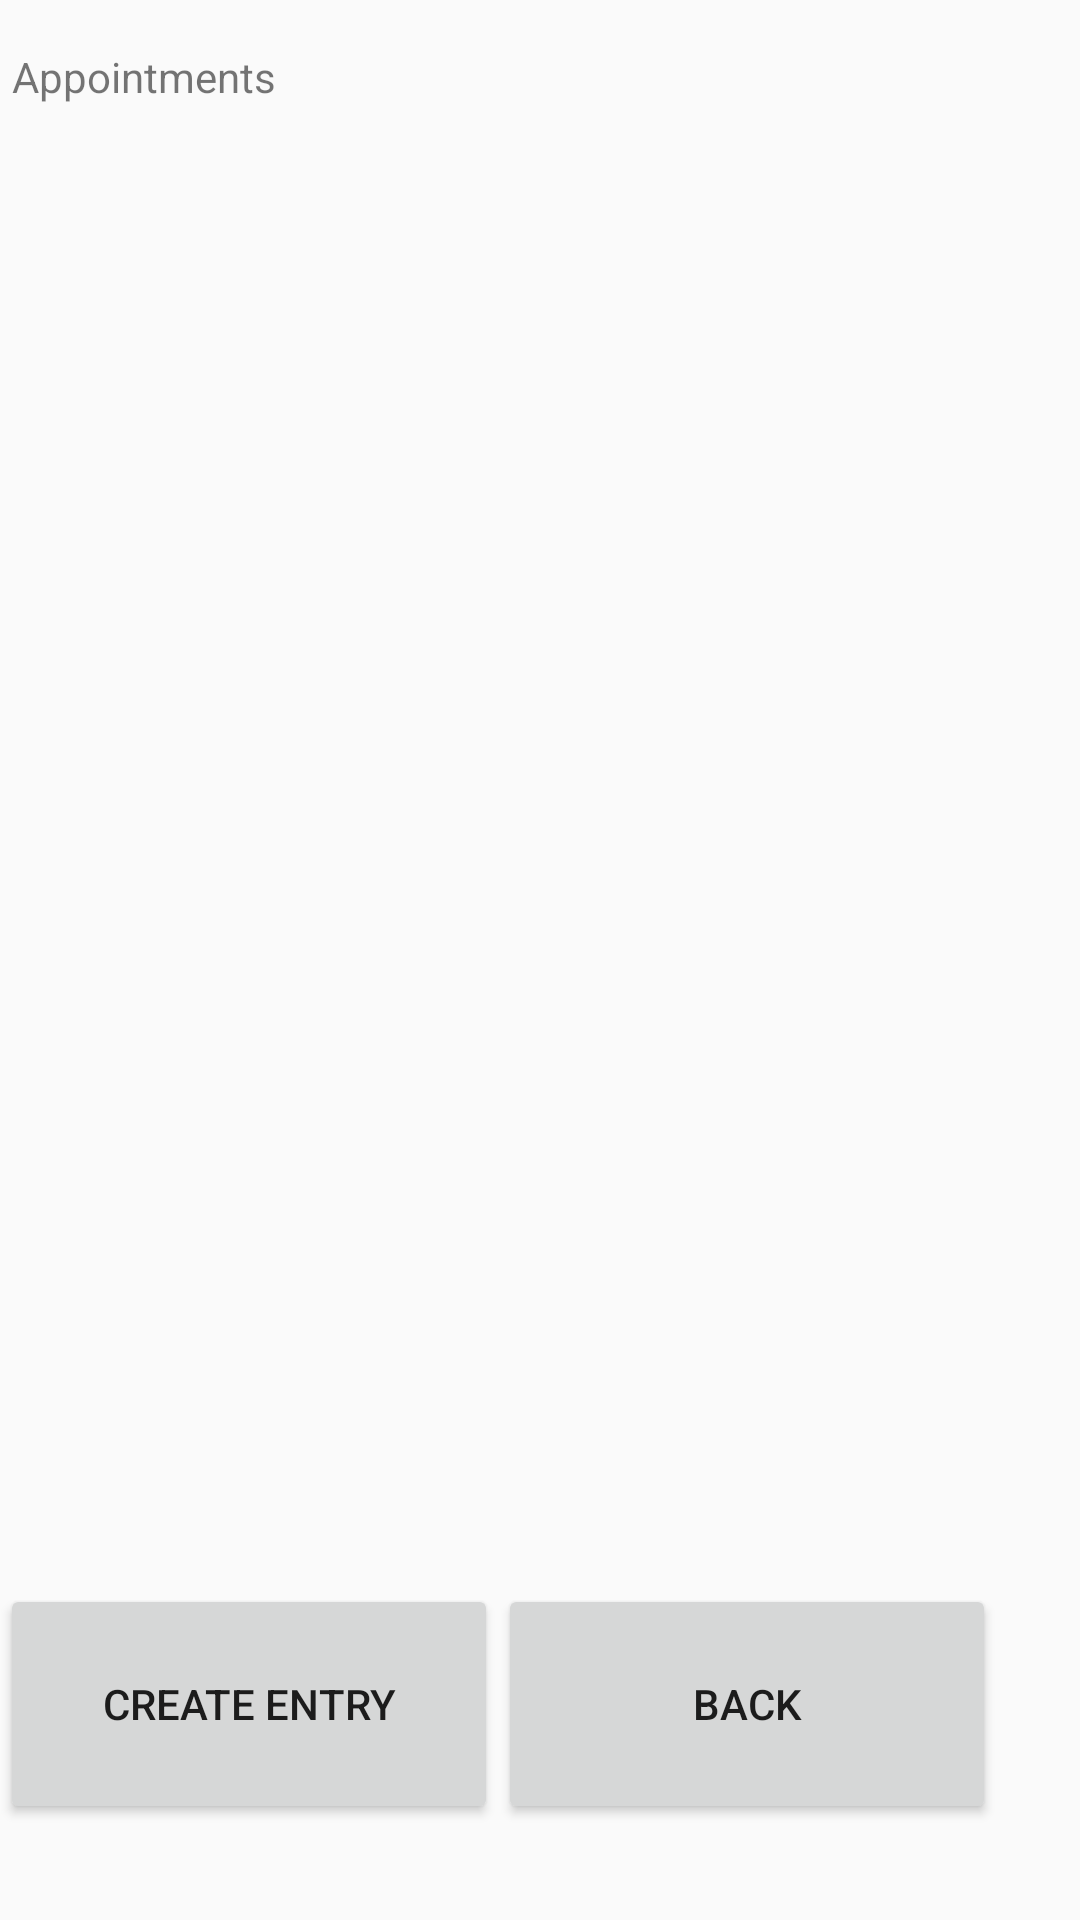

Reconstruct the res/layout file that produces this screen, plus the resources it refers to.
<!-- AndroidManifest.xml: application theme AppTheme -->
<!-- res/layout/activity_view.xml -->
<?xml version="1.0" encoding="utf-8"?>
<LinearLayout android:id="@+id/info"
    xmlns:android="http://schemas.android.com/apk/res/android"
    android:orientation="vertical"
    android:layout_width="match_parent"
    android:layout_height="match_parent"
    xmlns:app="http://schemas.android.com/apk/res-auto">

    <TextView
        android:layout_width="match_parent"
        android:layout_height="wrap_content"
        android:layout_marginStart="4dp"
        android:layout_marginTop="16dp"
        android:text="Appointments"
        app:layout_constraintStart_toStartOf="parent"
        app:layout_constraintTop_toTopOf="@id/listView" />

    <ListView
        android:id="@+id/listView"
        android:layout_width="match_parent"
        android:layout_height="493dp" />


    <LinearLayout
        android:layout_width="match_parent"
        android:layout_height="245dp"
        android:orientation="horizontal">

    <Button
        android:id="@+id/createButton"
        android:layout_width="166dp"
        android:layout_height="80dp"
        android:text="Create Entry" />

    <Button
        android:id="@+id/backButton"
        android:layout_width="166dp"
        android:layout_height="80dp"
        android:text="Back" />

    </LinearLayout>

    </LinearLayout>
<!-- resources referenced by this layout -->
<resources>
  <style name="AppTheme" parent="@style/Theme.AppCompat.Light.DarkActionBar">
          
          <item name="colorPrimary">#0D47A1</item>
          <item name="colorPrimaryDark">#0D47A1</item>
          <item name="colorAccent">#1565C0</item>
      </style>
</resources>
